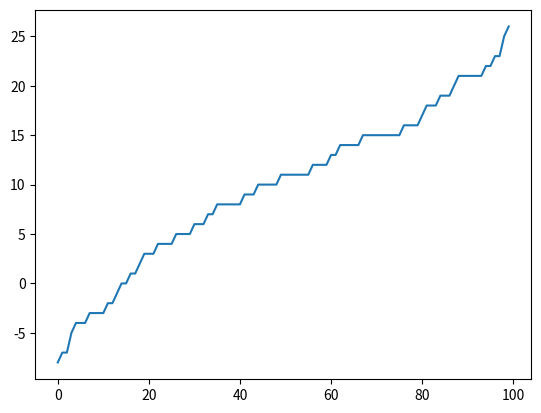

Generate this figure with matplotlib:
import os
import numpy as np
import matplotlib.pyplot as plt
import random 

# --- CONTERFACTUAL REGRET MINIMIZATION ---
# --- AI to solve imperfect information games ---


# -- FUNCTIONS --
def value(p1, p2, NUM_ACTIONS):
	if p1 == p2:
		return 0
	elif (p1-1) % NUM_ACTIONS == p2:
		return 1
	else:
		return -1

def normalize(strategy):
	strategy = np.copy(strategy)
	normalizingSum = np.sum(strategy)
	if normalizingSum > 0:
		strategy /= normalizingSum
	else:
		strategy = np.ones(strategy.shape[0])/strategy.shape[0]
	return strategy

def getStrategy(regretSum):
	return normalize(np.maximum(regretSum, 0))

def getAction(strategy):
	strategy /= np.sum(strategy)
	return np.searchsorted(np.cumsum(strategy), random.random())

def innertrain(regretSum, strategySum, oppStrategy, NUM_ACTIONS):
	# accumulates the current strategy based on regret
	strategy = getStrategy(regretSum)
	strategySum += strategy

	# select my action and opponent actiob
	myAction = getAction(strategy)
	otherAction = getAction(oppStrategy)

	# for rock, paper, scissors
	actionUtility = np.zeros(NUM_ACTIONS)
	actionUtility[otherAction] = 0		
	actionUtility[(otherAction + 1) % NUM_ACTIONS] = 1
	actionUtility[(otherAction - 1) % NUM_ACTIONS]  = -1

	regretSum += actionUtility - actionUtility[myAction]

	return regretSum, strategySum,

def train(iterations, NUM_ACTIONS):
	regretSum = np.zeros(NUM_ACTIONS)
	strategySum = np.zeros(NUM_ACTIONS)
	oppStrategy = np.array([0.4, 0.3, 0.3])
	for i in range(iterations):
		regretSum, strategySum, = innertrain(regretSum, strategySum, oppStrategy, NUM_ACTIONS)
	return strategySum

def train2p(iterations, NUM_ACTIONS):
	regretSumP1 = np.zeros(NUM_ACTIONS)
	strategySumP1 = np.zeros(NUM_ACTIONS)
	regretSumP2 = np.zeros(NUM_ACTIONS)
	strategySumP2 = np.zeros(NUM_ACTIONS)
	for i in range(iterations):
		# train P1
		oppStrategy = normalize(strategySumP2)
		regretSuP1, strategySumP1, = innertrain(regretSumP1, strategySumP1, oppStrategy, NUM_ACTIONS)

		# train P2
		oppStrategy = normalize(strategySumP1)
		regretSuP2, strategySumP2, = innertrain(regretSumP2, strategySumP2, oppStrategy, NUM_ACTIONS)

	return strategySumP1, strategySumP2


 # -- MAIN FUNCTION --
def main():
	# ROCK PAPER SCISSORS PROBABILITIES
	ROCK, PAPER, SCISSORS = 0,1,2
	NUM_ACTIONS = 3
	regretSum = np.zeros(NUM_ACTIONS)
	strategySum = np.zeros(NUM_ACTIONS)
	strategySum = train(100000, NUM_ACTIONS)
	oppStrategy = np.array([0.4, 0.3, 0.3])
	strategy = normalize(strategySum)
	vvv = []
	for j in range(100):
		vv = 0
		for i in range(100):
			myAction = getAction(strategy)
			otherAction = getAction(oppStrategy)
			vv += value(myAction, otherAction, NUM_ACTIONS)
		vvv.append(vv)

	print(np.mean(vvv), np.median(vvv))
	plt.plot(sorted(vvv))
	plt.show()

if __name__ == "__main__":
	main()
